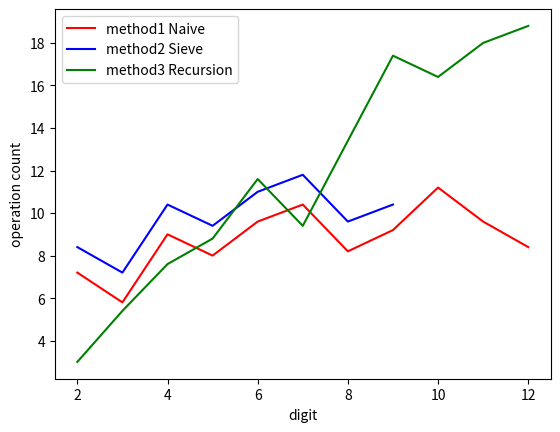

The script that saved this image:
import math
import matplotlib.pyplot as plt

operationCNT = 0

def primeFac1(num):
    global operationCNT  # Declare operationCNT as global

    factor = []

    while num % 2 == 0:
        factor.append(2)
        num = num / 2
        operationCNT += 1

    for i in range(3, int(math.sqrt(num)) + 1, 2):
        while num % i == 0:
            factor.append(i)
            num = num / i
            operationCNT += 1

    if num > 2:
        factor.append(num)

    return factor

def findGCD1(m, n):
    global operationCNT
    commonFac = []
    m_fac = primeFac1(m)
    n_fac = primeFac1(n)

    i = 0
    j = 0
    gcd_result = 1
    while i < len(m_fac) and j < len(n_fac):
        if m_fac[i] == n_fac[j]:
            commonFac.append(m_fac[i])
            i += 1
            j += 1
            operationCNT += 1
        elif m_fac[i] < n_fac[j]:
            i += 1
            operationCNT += 1
        else:
            j += 1
            operationCNT += 1
    for i in commonFac:
        gcd_result *= i

    return gcd_result

def sieve():
  # Calculating SPF (Smallest Prime Factor) for every number till n.
  global spf
  global operationCNT
  MAXN = 1000000
  spf = [0 for i in range(MAXN)]
  # marking smallest prime factor for every number to be itself.
  for i in range(1, MAXN):
      spf[i] = i
      operationCNT += 1
  for i in range(2, MAXN):
      # checking if i is prime
      if (spf[i] == i):
          # marking SPF for all numbers divisible by i
          # j start from i*i because ==> ex. let i = 5;
          # 1x5, 2x5, **3x5**, 4x5, see that 3x5 spf is 3
          # so we don't want to mess with that
          # or in other word, we want to start marking SPF
          # from number that actually has i as SPF
          for j in range(i * i, MAXN, i):
              # marking spf[j] if it is not previously marked
              if (spf[j] == j):
                  spf[j] = i
                  operationCNT += 1

def primeFac2(n):
    global operationCNT
    ret = list()
    while (n != 1):
        ret.append(spf[n])
        n = n // spf[n]
        operationCNT += 1
    return ret

def findGCD2(m,n):
    global operationCNT

    commonFac = []
    m_fac = primeFac2(m)
    n_fac  = primeFac2(n)

    i = 0
    j = 0
    gcd_result = 1
    while (i<len(m_fac)) and (j<len(n_fac)):
      if m_fac[i] == n_fac[j]:
        commonFac.append(m_fac[i])
        i += 1
        j += 1
        operationCNT += 1

      elif (m_fac[i] < n_fac[j]):
        i += 1
        operationCNT += 1
      else:
        j += 1
        operationCNT += 1
    #Step 4: หา gcd
    for i in commonFac:
        gcd_result *= i
    return gcd_result

def findGCD3(m,n):
  global operationCNT
  operationCNT += 1
  if m == 0:
    return n
  if n == 0:
    return m
  if m>n: return findGCD3(m % n, n)
  elif m == n :return findGCD3(m, n)
  elif m < n : return findGCD3(m, n % m)

testcase = [
    (30, 15), (20, 72), (72, 88),(58, 77), (92, 80),
    (286, 544), (985, 716), (839, 433), (471, 561), (269, 749),
    (1888, 1224), (3164, 6996), (6253, 5431),(4390, 2874), (5017, 7615),
    (76241, 57606), (74766, 64553), (12322, 50440), (34726, 92155), (14785, 19817), 
    (672270, 431511), (694404, 256785), (975922, 532283),(279392, 946230), (906443, 392685), 
    (2226412, 8648878), (6061228, 5546440), (1691980, 1414558),(3234496, 7268362), (8356954, 3705742), 
    (81786288, 61052652), (21535993, 91675657), (26586591, 78851391),(68575643, 45017255), (45991767, 77583796), 
    (459917672, 775837965), (265865917, 788513914), (685756433, 450172557),(785756437, 102475659), (504857673, 354879547), 
    (4737418245, 9465215337), (7384184877, 6565315335),(6531741823, 8795491761), (5865583711, 9535851393), (6954464645, 8017257569), 
    (84184418245, 65310172575),(58659151391, 85756451391), (57564301725, 74851857673), (59917672487, 88512663377), (65315344641, 98418485851),
    (789176724879, 659151396733), (659117416437, 946585181391), (653184188245, 758331017965), (841818235337, 767318488245), (953525754641, 658518571823)
]

# test
def test(testcase, gcd_fucntion):
    global operationCNT
    average_cnt = []
    temp = 0
    for index, case in enumerate(testcase):
        operationCNT = 0
        gcd_fucntion(case[0], case[1])
        if (index+1) % 5 == 0:
            average_cnt.append(temp/5)
            temp = 0
        else:
            temp += operationCNT
    return average_cnt

average_cnt_method1 = test(testcase, findGCD1)
average_cnt_method2 = [8.4, 7.2, 10.4, 9.4, 11, 11.8, 9.6, 10.4, None, None, None]
average_cnt_method3 = test(testcase, findGCD3)

print(average_cnt_method1)
print(average_cnt_method3)

# graph
x = [2, 3, 4, 5, 6, 7, 8, 9, 10, 11 ,12]
plt.plot(x, average_cnt_method1, color='r', label='method1 Naive')
plt.plot(x, average_cnt_method2, color='b', label='method2 Sieve')
plt.plot(x, average_cnt_method3, color='g', label='method3 Recursion')
  
# Naming the x-axis, y-axis and the whole graph
plt.xlabel("digit")
plt.ylabel("operation count")
  
# Adding legend, which helps us recognize the curve according to it's color
plt.legend()
  
# To load the display window
plt.show()
